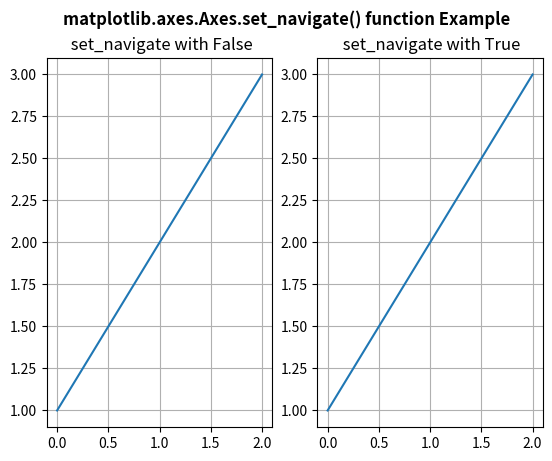

This figure's Python source:
# Implementation of matplotlib function
import matplotlib.pyplot as plt
import numpy as np

fig, (ax, ax1) = plt.subplots(1, 2)

ax.plot([1, 2, 3])
ax.grid()

ax1.plot([1, 2, 3])
ax1.grid()

ax.set_navigate(False)
ax1.set_navigate(True)

ax.set_title(" set_navigate with False")
ax1.set_title(" set_navigate with True")

fig.suptitle('matplotlib.axes.Axes.set_navigate() function Example\n\n', fontweight="bold")

plt.show()
